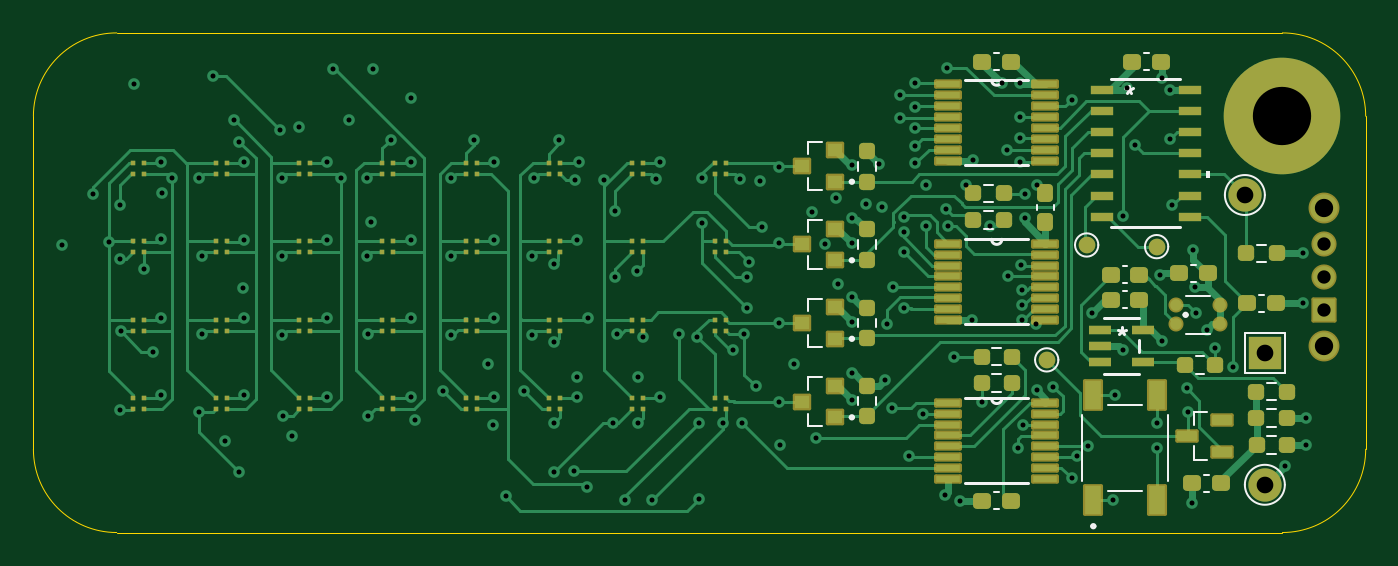
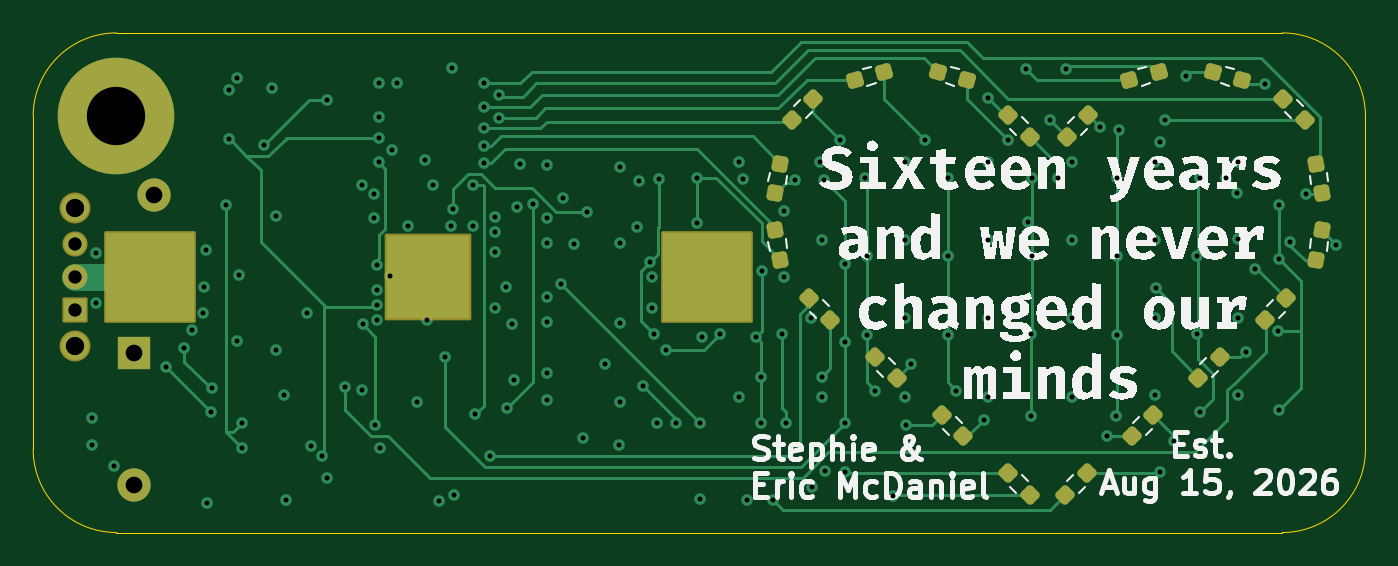
Circuit board: 12 layer files. Board 80.0 x 30.0 mm.
- bottom_copper: keepsake-keychain-B_Cu.gbr (27049 bytes)
- bottom_mask: keepsake-keychain-B_Mask.gbr (4222 bytes)
- paste: keepsake-keychain-B_Paste.gbr (3460 bytes)
- bottom_silk: keepsake-keychain-B_Silkscreen.gbr (65870 bytes)
- outline: keepsake-keychain-Edge_Cuts.gbr (1002 bytes)
- top_copper: keepsake-keychain-F_Cu.gbr (66214 bytes)
- top_mask: keepsake-keychain-F_Mask.gbr (11004 bytes)
- paste: keepsake-keychain-F_Paste.gbr (9977 bytes)
- top_silk: keepsake-keychain-F_Silkscreen.gbr (8297 bytes)
- inner_copper: keepsake-keychain-In1_Cu.gbr (89871 bytes)
- inner_copper: keepsake-keychain-In2_Cu.gbr (82243 bytes)
- drill: keepsake-keychain.drl (4169 bytes)

=== bottom_copper: keepsake-keychain-B_Cu.gbr (27049 bytes, source omitted) ===
=== bottom_mask: keepsake-keychain-B_Mask.gbr ===
%TF.GenerationSoftware,KiCad,Pcbnew,9.0.5*%
%TF.CreationDate,2026-06-15T22:10:03-05:00*%
%TF.ProjectId,keepsake-keychain,6b656570-7361-46b6-952d-6b6579636861,rev?*%
%TF.SameCoordinates,Original*%
%TF.FileFunction,Soldermask,Bot*%
%TF.FilePolarity,Negative*%
%FSLAX46Y46*%
G04 Gerber Fmt 4.6, Leading zero omitted, Abs format (unit mm)*
G04 Created by KiCad (PCBNEW 9.0.5) date 2026-06-15 22:10:03*
%MOMM*%
%LPD*%
G01*
G04 APERTURE LIST*
G04 Aperture macros list*
%AMRoundRect*
0 Rectangle with rounded corners*
0 $1 Rounding radius*
0 $2 $3 $4 $5 $6 $7 $8 $9 X,Y pos of 4 corners*
0 Add a 4 corners polygon primitive as box body*
4,1,4,$2,$3,$4,$5,$6,$7,$8,$9,$2,$3,0*
0 Add four circle primitives for the rounded corners*
1,1,$1+$1,$2,$3*
1,1,$1+$1,$4,$5*
1,1,$1+$1,$6,$7*
1,1,$1+$1,$8,$9*
0 Add four rect primitives between the rounded corners*
20,1,$1+$1,$2,$3,$4,$5,0*
20,1,$1+$1,$4,$5,$6,$7,0*
20,1,$1+$1,$6,$7,$8,$9,0*
20,1,$1+$1,$8,$9,$2,$3,0*%
G04 Aperture macros list end*
%ADD10RoundRect,0.102000X0.654000X-0.654000X0.654000X0.654000X-0.654000X0.654000X-0.654000X-0.654000X0*%
%ADD11C,1.512000*%
%ADD12C,1.854000*%
%ADD13R,2.000000X2.000000*%
%ADD14C,2.000000*%
%ADD15C,3.900000*%
%ADD16C,7.000000*%
%ADD17RoundRect,0.237500X0.190480X-0.287443X0.277304X0.204960X-0.190480X0.287443X-0.277304X-0.204960X0*%
%ADD18RoundRect,0.237500X-0.302951X-0.164703X0.180012X-0.294112X0.302951X0.164703X-0.180012X0.294112X0*%
%ADD19RoundRect,0.237500X-0.344715X0.008839X0.008839X-0.344715X0.344715X-0.008839X-0.008839X0.344715X0*%
%ADD20RoundRect,0.237500X-0.008839X-0.344715X0.344715X0.008839X0.008839X0.344715X-0.344715X-0.008839X0*%
%ADD21RoundRect,0.237500X0.008839X0.344715X-0.344715X-0.008839X-0.008839X-0.344715X0.344715X0.008839X0*%
%ADD22RoundRect,0.102000X2.650000X2.650000X-2.650000X2.650000X-2.650000X-2.650000X2.650000X-2.650000X0*%
%ADD23RoundRect,0.102000X2.500000X2.500000X-2.500000X2.500000X-2.500000X-2.500000X2.500000X-2.500000X0*%
%ADD24RoundRect,0.237500X-0.180012X-0.294112X0.302951X-0.164703X0.180012X0.294112X-0.302951X0.164703X0*%
%ADD25RoundRect,0.237500X0.277304X-0.204960X0.190480X0.287443X-0.277304X0.204960X-0.190480X-0.287443X0*%
%ADD26RoundRect,0.237500X0.180012X0.294112X-0.302951X0.164703X-0.180012X-0.294112X0.302951X-0.164703X0*%
G04 APERTURE END LIST*
D10*
%TO.C,SW1*%
X187354470Y-96069301D03*
D11*
X187354470Y-94069301D03*
X187354470Y-92069301D03*
D12*
X187354470Y-98219301D03*
X187354470Y-89919301D03*
%TD*%
D13*
%TO.C,TP2*%
X183800000Y-98653220D03*
%TD*%
D14*
%TO.C,TP1*%
X183800000Y-106553220D03*
%TD*%
%TO.C,TP3*%
X182600000Y-89153220D03*
%TD*%
D15*
%TO.C,H1*%
X184854470Y-84419301D03*
D16*
X184854470Y-84419301D03*
%TD*%
D17*
%TO.C,R22*%
X144986781Y-93059842D03*
X145303689Y-91262568D03*
%TD*%
D18*
%TO.C,R13*%
X138763828Y-81771813D03*
X140526642Y-82244157D03*
%TD*%
D17*
%TO.C,R4*%
X112486781Y-89059842D03*
X112803689Y-87262568D03*
%TD*%
D19*
%TO.C,R3*%
X114600000Y-95362750D03*
X115890470Y-96653220D03*
%TD*%
D20*
%TO.C,R21*%
X142000000Y-96653220D03*
X143290470Y-95362750D03*
%TD*%
D19*
%TO.C,R5*%
X126600000Y-105862750D03*
X127890470Y-107153220D03*
%TD*%
D21*
%TO.C,R24*%
X135290470Y-102362750D03*
X134000000Y-103653220D03*
%TD*%
D19*
%TO.C,R2*%
X118600000Y-98862750D03*
X119890470Y-100153220D03*
%TD*%
D22*
%TO.C,BT1*%
X149400000Y-94053220D03*
X182860000Y-94053220D03*
D23*
X166130000Y-94053220D03*
%TD*%
D24*
%TO.C,R10*%
X133763828Y-82244157D03*
X135526642Y-81771813D03*
%TD*%
D21*
%TO.C,R20*%
X131290470Y-105862750D03*
X130000000Y-107153220D03*
%TD*%
D25*
%TO.C,R1*%
X112803689Y-93059842D03*
X112486781Y-91262568D03*
%TD*%
D20*
%TO.C,R7*%
X113500000Y-84653220D03*
X114790470Y-83362750D03*
%TD*%
D21*
%TO.C,R17*%
X139290470Y-98862750D03*
X138000000Y-100153220D03*
%TD*%
D19*
%TO.C,R16*%
X143000000Y-83362750D03*
X144290470Y-84653220D03*
%TD*%
%TO.C,R6*%
X126500000Y-84362750D03*
X127790470Y-85653220D03*
%TD*%
D26*
%TO.C,R8*%
X119026642Y-81771813D03*
X117263828Y-82244157D03*
%TD*%
D20*
%TO.C,R9*%
X130000000Y-85653220D03*
X131290470Y-84362750D03*
%TD*%
D18*
%TO.C,R12*%
X122263828Y-81771813D03*
X124026642Y-82244157D03*
%TD*%
D25*
%TO.C,R19*%
X145303689Y-89059842D03*
X144986781Y-87262568D03*
%TD*%
D19*
%TO.C,R23*%
X122600000Y-102362750D03*
X123890470Y-103653220D03*
%TD*%
M02*

=== paste: keepsake-keychain-B_Paste.gbr (3460 bytes, source withheld) ===
=== bottom_silk: keepsake-keychain-B_Silkscreen.gbr (65870 bytes, source omitted) ===
=== outline: keepsake-keychain-Edge_Cuts.gbr ===
%TF.GenerationSoftware,KiCad,Pcbnew,9.0.5*%
%TF.CreationDate,2026-06-15T22:10:03-05:00*%
%TF.ProjectId,keepsake-keychain,6b656570-7361-46b6-952d-6b6579636861,rev?*%
%TF.SameCoordinates,Original*%
%TF.FileFunction,Profile,NP*%
%FSLAX46Y46*%
G04 Gerber Fmt 4.6, Leading zero omitted, Abs format (unit mm)*
G04 Created by KiCad (PCBNEW 9.0.5) date 2026-06-15 22:10:03*
%MOMM*%
%LPD*%
G01*
G04 APERTURE LIST*
%TA.AperFunction,Profile*%
%ADD10C,0.050000*%
%TD*%
G04 APERTURE END LIST*
D10*
X114854470Y-109419301D02*
G75*
G02*
X109854499Y-104419301I30J5000001D01*
G01*
X184854470Y-109427738D02*
X114854470Y-109427738D01*
X109854470Y-84419301D02*
G75*
G02*
X114854470Y-79419270I5000030J1D01*
G01*
X114854470Y-79427738D02*
X184854470Y-79427738D01*
X109854470Y-104419301D02*
X109854470Y-84419301D01*
X189854470Y-84419301D02*
X189854470Y-104419301D01*
X189854470Y-104419301D02*
G75*
G02*
X184854470Y-109419270I-4999970J1D01*
G01*
X184854470Y-79419301D02*
G75*
G02*
X189854499Y-84419301I30J-4999999D01*
G01*
M02*

=== top_copper: keepsake-keychain-F_Cu.gbr (66214 bytes, source omitted) ===
=== top_mask: keepsake-keychain-F_Mask.gbr (11004 bytes, source omitted) ===
=== paste: keepsake-keychain-F_Paste.gbr (9977 bytes, source omitted) ===
=== top_silk: keepsake-keychain-F_Silkscreen.gbr (8297 bytes, source omitted) ===
=== inner_copper: keepsake-keychain-In1_Cu.gbr (89871 bytes, source omitted) ===
=== inner_copper: keepsake-keychain-In2_Cu.gbr (82243 bytes, source omitted) ===
=== drill: keepsake-keychain.drl ===
M48
; DRILL file {KiCad 9.0.5} date 2026-06-15T22:10:00-0500
; FORMAT={-:-/ absolute / metric / decimal}
; #@! TF.CreationDate,2026-06-15T22:10:00-05:00
; #@! TF.GenerationSoftware,Kicad,Pcbnew,9.0.5
; #@! TF.FileFunction,MixedPlating,1,4
FMAT,2
METRIC
; #@! TA.AperFunction,Plated,PTH,ViaDrill
T1C0.300
; #@! TA.AperFunction,Plated,PTH,ComponentDrill
T2C0.800
; #@! TA.AperFunction,Plated,PTH,ComponentDrill
T3C1.000
; #@! TA.AperFunction,Plated,PTH,ComponentDrill
T4C1.100
; #@! TA.AperFunction,Plated,PTH,ComponentDrill
T5C3.500
%
G90
G05
T1
X111.6Y-92.153
X113.45Y-89.103
X114.4Y-91.953
X115.05Y-89.753
X115.05Y-93.003
X115.05Y-102.053
X115.095Y-97.308
X115.9Y-82.503
X116.5Y-93.603
X117.05Y-98.553
X117.5Y-87.153
X117.5Y-91.803
X117.5Y-96.553
X117.5Y-101.153
X117.55Y-89.053
X118.2Y-88.103
X119.8Y-88.153
X119.8Y-102.203
X119.95Y-92.803
X119.95Y-97.503
X120.623Y-82.011
X121.35Y-103.953
X121.9Y-84.653
X122.2Y-85.953
X122.2Y-105.803
X122.45Y-94.753
X122.5Y-87.153
X122.5Y-91.853
X122.5Y-96.553
X122.5Y-101.153
X124.665Y-85.269
X124.8Y-88.103
X124.8Y-92.803
X124.8Y-97.553
X124.85Y-102.403
X125.4Y-103.603
X125.8Y-85.053
X127.5Y-87.153
X127.5Y-91.853
X127.5Y-96.553
X127.5Y-101.253
X127.85Y-81.587
X128.3Y-88.103
X128.8Y-84.653
X129.9Y-88.103
X129.9Y-92.803
X129.95Y-97.503
X129.95Y-102.403
X130.1Y-90.753
X130.25Y-81.588
X131.3Y-85.853
X132.5Y-83.353
X132.5Y-87.153
X132.5Y-91.853
X132.5Y-96.553
X132.5Y-101.253
X132.768Y-102.656
X134.436Y-100.903
X134.935Y-88.138
X134.935Y-92.803
X134.95Y-97.553
X136.3Y-85.853
X137.15Y-99.303
X137.45Y-102.953
X137.5Y-87.153
X137.5Y-91.853
X137.5Y-96.553
X137.5Y-101.253
X138.25Y-107.253
X139.3Y-100.903
X139.8Y-92.803
X139.8Y-97.553
X139.9Y-88.153
X141.1Y-102.852
X141.1Y-105.803
X141.112Y-93.303
X141.118Y-97.986
X141.4Y-85.853
X142.315Y-105.738
X142.35Y-88.253
X142.5Y-91.853
X142.5Y-100.053
X142.5Y-101.253
X142.6Y-87.153
X143.1Y-106.703
X143.129Y-96.551
X144.1Y-88.253
X144.65Y-102.852
X144.75Y-90.103
X144.75Y-94.103
X144.9Y-97.503
X145.4Y-107.453
X146.1Y-93.703
X146.15Y-100.053
X146.15Y-102.853
X146.463Y-97.654
X147.0Y-107.454
X147.257Y-88.21
X147.5Y-87.153
X147.5Y-101.253
X148.6Y-97.503
X149.7Y-97.653
X149.8Y-102.853
X149.8Y-107.403
X150.0Y-88.103
X150.0Y-90.853
X151.25Y-102.852
X151.85Y-98.453
X152.3Y-88.203
X152.4Y-102.853
X152.55Y-97.503
X152.7Y-95.953
X152.701Y-94.053
X152.8Y-93.153
X153.219Y-100.634
X153.5Y-88.303
X153.6Y-91.103
X154.6Y-87.453
X154.6Y-92.053
X154.6Y-101.553
X154.616Y-96.838
X154.66Y-104.194
X155.5Y-99.303
X156.6Y-90.153
X156.85Y-103.753
X157.4Y-92.103
X158.05Y-89.353
X158.165Y-94.468
X159.0Y-87.353
X159.0Y-90.553
X159.0Y-92.053
X159.0Y-95.253
X159.0Y-96.753
X159.0Y-99.853
X159.0Y-101.453
X159.85Y-89.703
X160.64Y-87.313
X160.8Y-89.852
X161.0Y-100.253
X161.1Y-96.902
X161.4Y-101.953
X161.45Y-94.703
X161.9Y-83.153
X161.9Y-84.503
X162.119Y-92.584
X162.15Y-90.503
X162.15Y-91.403
X162.15Y-95.953
X162.45Y-104.853
X162.8Y-82.453
X162.8Y-83.853
X162.8Y-85.153
X162.8Y-86.203
X162.8Y-87.253
X163.3Y-102.303
X163.45Y-88.553
X163.45Y-91.034
X164.6Y-107.153
X164.635Y-89.968
X164.7Y-81.503
X164.751Y-91.003
X165.15Y-98.903
X165.5Y-107.553
X165.85Y-88.553
X166.2Y-96.653
X166.3Y-87.053
X166.8Y-101.553
X167.318Y-91.003
X168.0Y-82.453
X168.3Y-86.453
X168.4Y-94.023
X169.0Y-104.353
X169.1Y-82.453
X169.1Y-84.453
X169.1Y-85.753
X169.1Y-87.153
X169.18Y-93.353
X169.2Y-94.853
X169.2Y-95.753
X169.2Y-96.653
X169.3Y-102.953
X169.399Y-89.103
X169.4Y-90.553
X170.065Y-96.902
X170.1Y-100.853
X170.111Y-88.553
X171.1Y-100.653
X172.2Y-83.453
X172.2Y-106.153
X172.5Y-104.853
X173.2Y-104.253
X173.4Y-96.253
X174.7Y-107.453
X174.8Y-101.153
X175.28Y-90.414
X175.3Y-98.453
X175.5Y-82.753
X176.0Y-86.153
X177.3Y-102.853
X177.3Y-104.353
X177.5Y-93.953
X177.6Y-82.153
X177.6Y-97.903
X178.099Y-85.804
X178.1Y-82.853
X178.247Y-89.753
X179.1Y-100.753
X179.2Y-102.153
X179.4Y-107.653
X179.5Y-92.453
X179.6Y-94.653
X179.66Y-96.253
X180.3Y-97.253
X180.8Y-98.353
X181.9Y-99.453
X185.0Y-105.453
X186.06Y-92.653
X186.06Y-95.653
X186.3Y-102.553
X186.3Y-104.153
T2
X187.354Y-92.069
X187.354Y-94.069
X187.354Y-96.069
T3
X182.6Y-89.153
X183.8Y-98.653
X183.8Y-106.553
T4
X187.354Y-89.919
X187.354Y-98.219
T5
X184.854Y-84.419
M30
